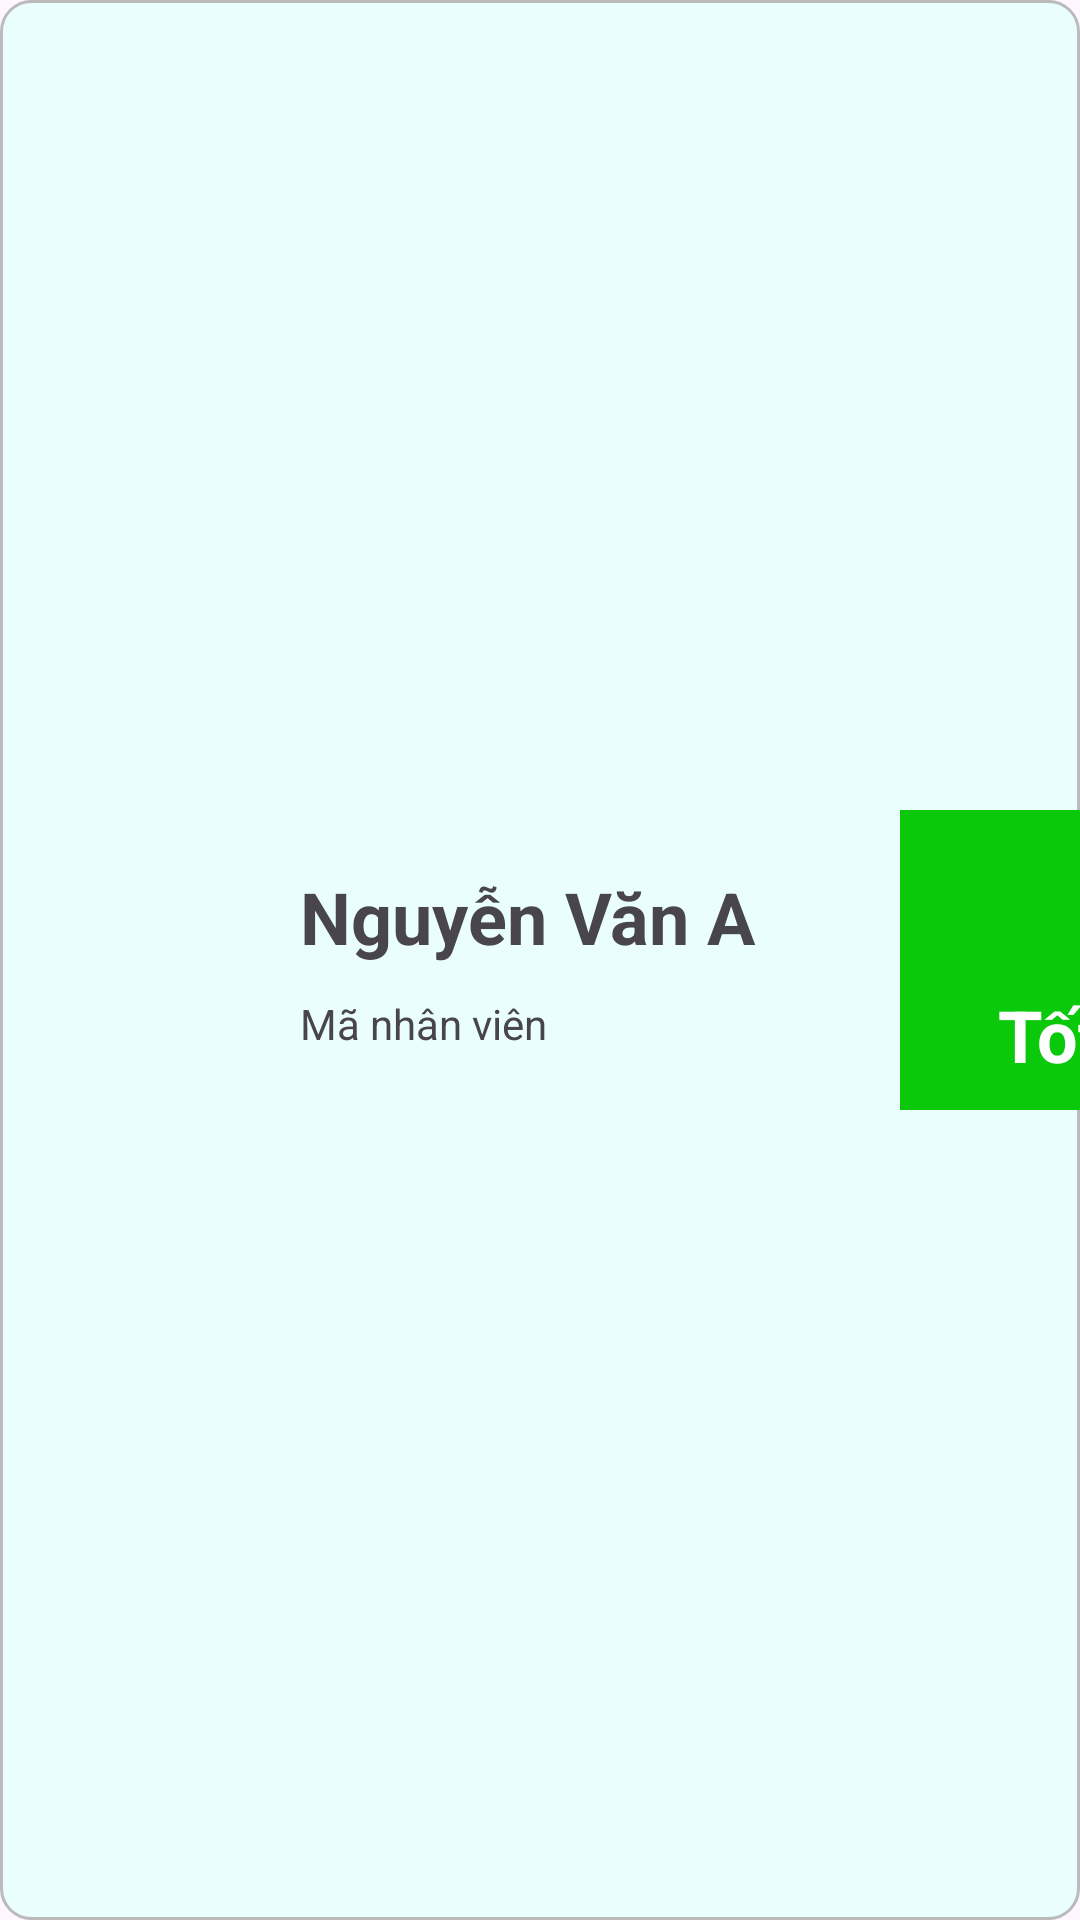

Here is an Android app screen rendered from its layout file. Give the layout XML and the strings, colors and styles it references.
<!-- AndroidManifest.xml: application theme Theme.BTL -->
<!-- res/layout/evaluate_item.xml -->
<?xml version="1.0" encoding="utf-8"?>
<LinearLayout xmlns:android="http://schemas.android.com/apk/res/android"
    xmlns:app="http://schemas.android.com/apk/res-auto"
    android:layout_width="match_parent"
    android:layout_height="100dp"
    android:orientation="horizontal"
    android:background="@drawable/botron_text">
    <ImageView
        android:id="@+id/imageView9"
        android:layout_width="80dp"
        android:layout_height="80dp"
        android:src="@drawable/user_icon1"
        android:layout_gravity="center"
        android:layout_marginLeft="10dp"/>

    <LinearLayout
        android:layout_width="200dp"
        android:layout_height="match_parent"
        android:orientation="vertical"
        android:layout_marginLeft="10dp"
        android:gravity="center_vertical">
        <TextView
            android:id="@+id/nameE"
            android:layout_width="wrap_content"
            android:layout_height="wrap_content"
            android:text="Nguyễn Văn A"
            android:textSize="24sp"
            android:textStyle="bold"/>

        <TextView
            android:id="@+id/idE"
            android:layout_width="wrap_content"
            android:layout_height="wrap_content"
            android:text="Mã nhân viên"
            android:layout_marginTop="10dp"/>
    </LinearLayout>

    <FrameLayout
        android:id="@+id/evaluate"
        android:layout_width="100dp"
        android:layout_height="100dp"
        android:background="@color/good"
        android:layout_gravity="center">
        <ImageView
            android:id="@+id/icon"
            android:layout_width="50dp"
            android:layout_height="50dp"
            app:srcCompat="@drawable/good"
            android:layout_gravity="center"
            android:layout_marginBottom="20dp"/>
        <TextView
            android:id="@+id/text"
            android:layout_width="wrap_content"
            android:layout_height="wrap_content"
            android:text="Tốt"
            android:layout_gravity="center"
            android:layout_marginTop="25dp"
            android:textStyle="bold"
            android:textColor="@color/white"
            android:textSize="24sp"/>


    </FrameLayout>

</LinearLayout>
<!-- resources referenced by this layout -->
<resources>
  <color name="good">#0AC80A</color>
  <color name="white">#FFFFFFFF</color>
  <!-- drawable botron_text (drawable) -->
  <?xml version="1.0" encoding="utf-8"?>
  <shape xmlns:android="http://schemas.android.com/apk/res/android"
      android:shape="rectangle">
      
      <solid android:color="@color/button1">
      </solid>
      
      <stroke
          android:width="1dp"
          android:color="@color/text">
      </stroke>
      
      <corners
          android:radius="10dp">
  
      </corners>
  
  </shape>
  <style name="Theme.BTL" parent="Base.Theme.BTL" />
  <color name="button1">#EAFFFD</color>
  <color name="text">#BBBBBB</color>
  <style name="Base.Theme.BTL" parent="Theme.Material3.DayNight.NoActionBar">
          
          
      </style>
</resources>
